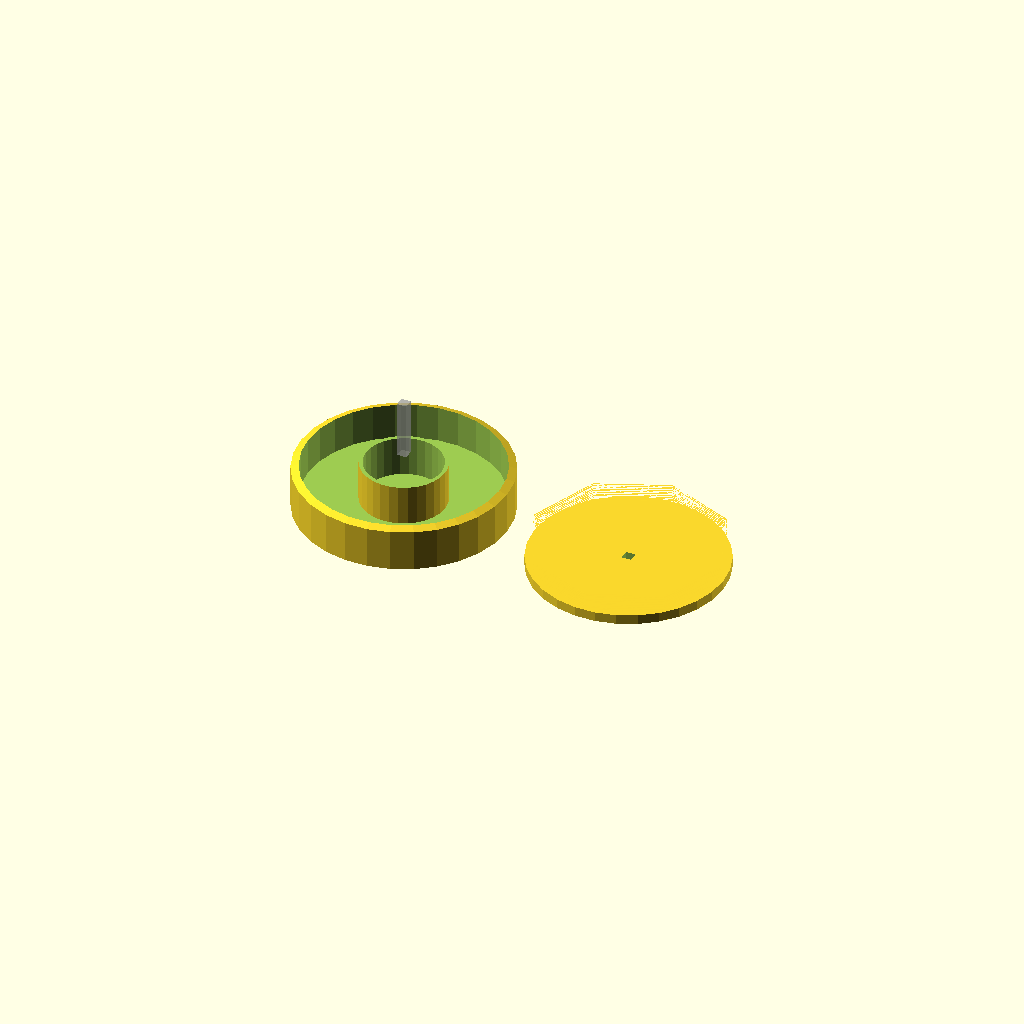
Cell 1: the model at its default parameters.
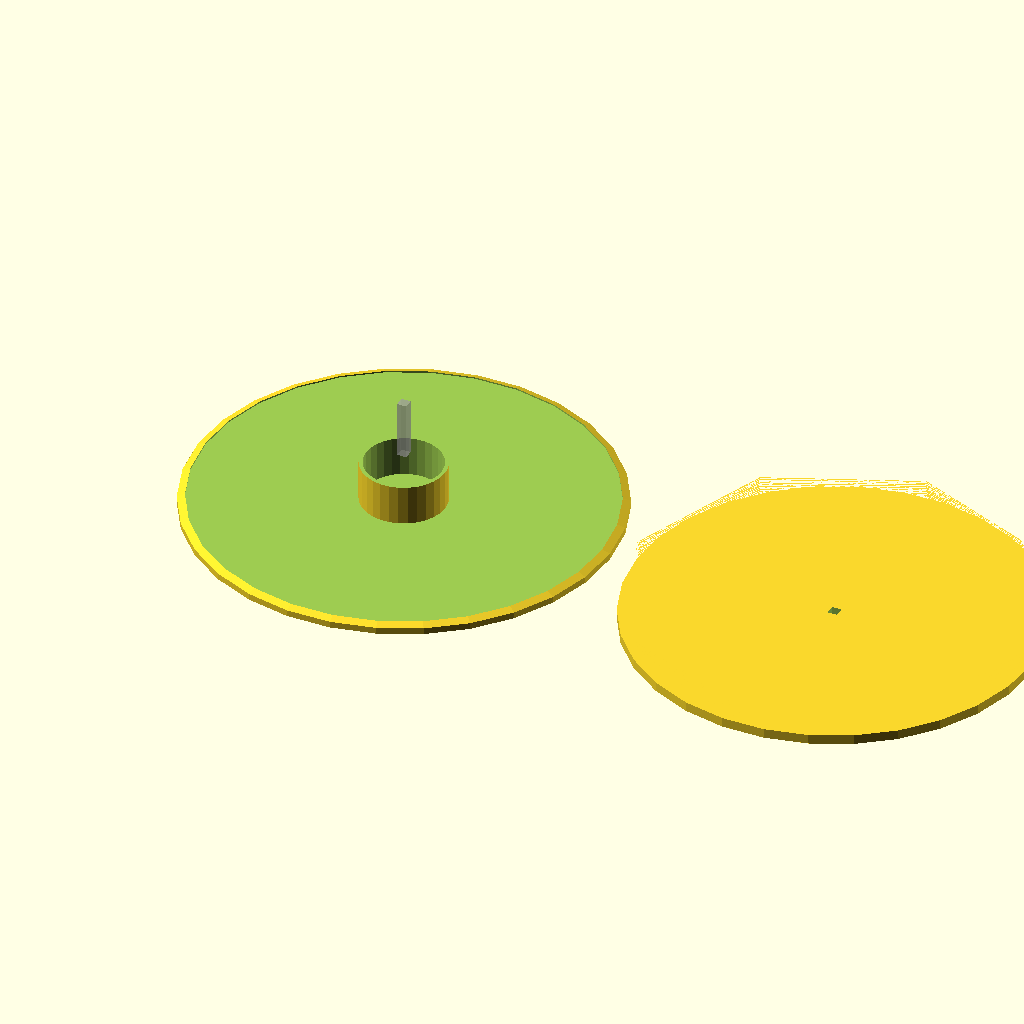
Cell 2: base_diameter = 440 (everything else at default).
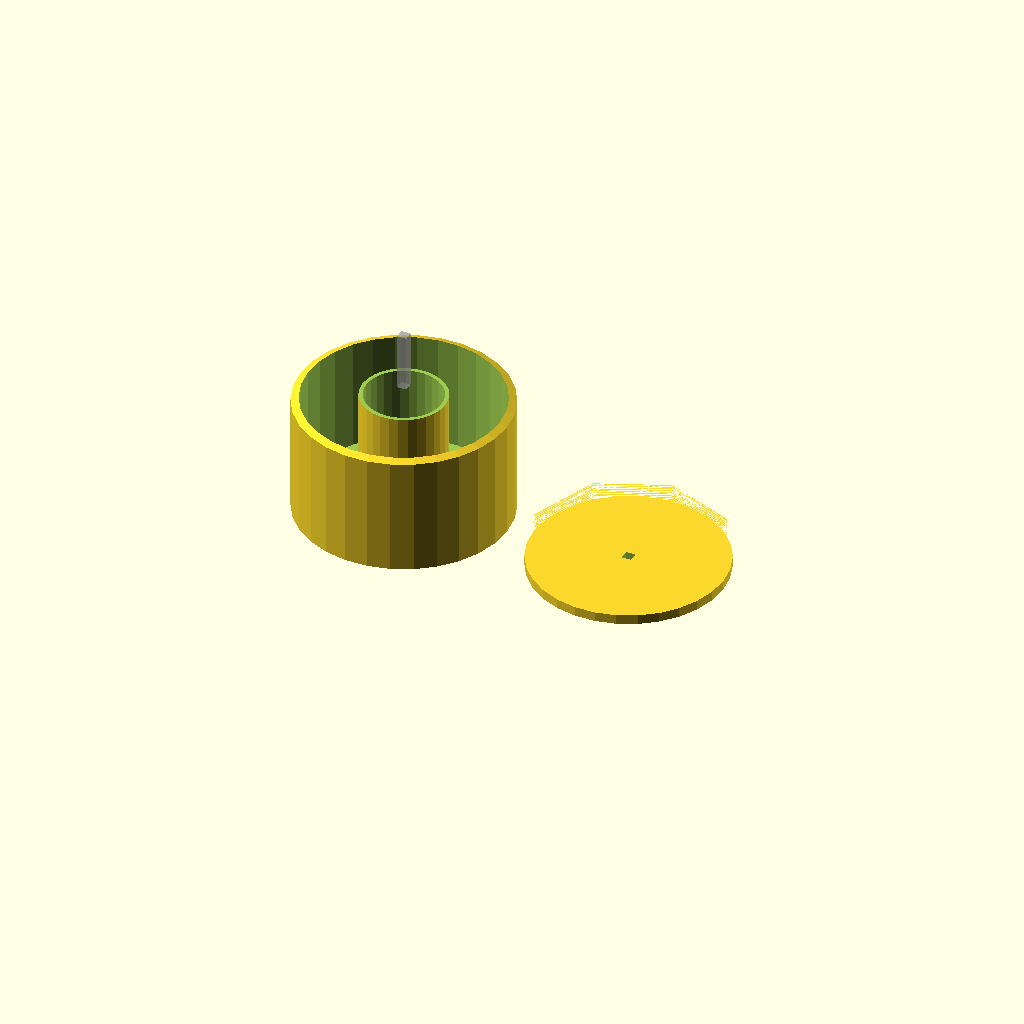
Cell 3 — base_height set to 160, the other parameters unchanged.
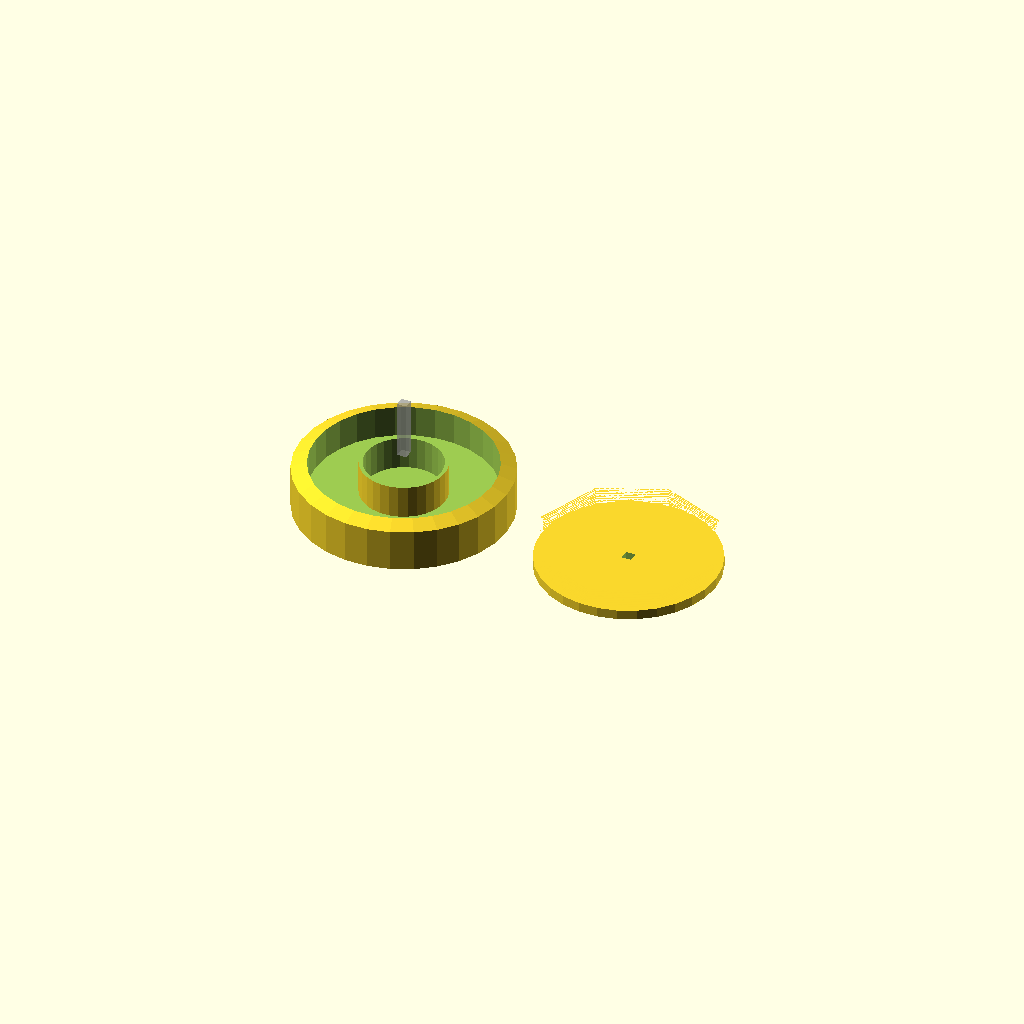
Cell 4 — wall_thickness set to 16, the other parameters unchanged.
All cells are drawn from one camera (rotation 55°, 0°, 25°, orthographic, colour scheme Cornfield), so only the parameter changes between them.
OpenSCAD source file Bestillinger/Jonas/Varla stone/Sokkel/lamp_stand-ki-hallus.scad:
// Lamp Stand Design with Threaded Cover and Compartments
// Circular base with threaded top, electronics compartment, and sand chamber
// By GitHub Copilot

// Parameters
base_diameter = 220;        // Base diameter in mm
base_height = 80;           // Height of the lamp stand
wall_thickness = 8;         // Wall thickness for hollow interior
tube_hole_size = 10;        // 10x10mm square hole for aluminum tube
tube_hole_depth = 40;       // How deep the tube hole goes

// Thread parameters (metric M200x2)
thread_pitch = 2;           // Metric thread pitch
thread_depth = 1.5;         // Thread depth
thread_height = 20;         // Height of threaded section
cover_thickness = 10;       // Thickness of removable cover

// Electronics compartment
electronics_radius = 40;    // Radius of central electronics compartment
divider_thickness = 4;      // Thickness of wall between compartments

// Calculated values
base_radius = base_diameter / 2;
outer_sand_inner_radius = electronics_radius + divider_thickness;
outer_sand_outer_radius = base_radius - wall_thickness;

// Simple thread approximation module
module metric_thread_external(radius, pitch, height) {
    linear_extrude(height = height, twist = 360 * height / pitch, slices = height * 4)
        polygon([
            [radius - thread_depth, -pitch/4],
            [radius, 0],
            [radius - thread_depth, pitch/4]
        ]);
}

module metric_thread_internal(radius, pitch, height) {
    linear_extrude(height = height, twist = -360 * height / pitch, slices = height * 4)
        polygon([
            [radius, -pitch/4],
            [radius + thread_depth, 0],
            [radius, pitch/4]
        ]);
}

module lamp_stand_base() {
    difference() {
        // Main body with rounded top
        hull() {
            // Bottom cylinder (flat)
            cylinder(h = base_height - base_radius/3, r = base_radius);
            
            // Top sphere section for rounded appearance
            translate([0, 0, base_height - base_radius/3])
                sphere(r = base_radius/3);
        }
        
        // Central electronics compartment
        translate([0, 0, wall_thickness])
            cylinder(h = base_height - cover_thickness - wall_thickness, r = electronics_radius);
        
        // Outer sand compartment (ring around electronics)
        translate([0, 0, wall_thickness])
            difference() {
                cylinder(h = base_height - cover_thickness - wall_thickness, r = outer_sand_outer_radius);
                cylinder(h = base_height - cover_thickness - wall_thickness + 1, r = outer_sand_inner_radius);
            }
        
        // Threaded cavity for cover (inside the base)
        translate([0, 0, base_height - cover_thickness - thread_height])
            cylinder(h = cover_thickness + thread_height + 1, r = base_radius - wall_thickness);
        
        // Internal female threads (inside the cavity)
        translate([0, 0, base_height - cover_thickness - thread_height])
            metric_thread_internal(base_radius - wall_thickness - 1, thread_pitch, thread_height);
        
        // Square hole for 10x10mm aluminum tube - goes down from top only
        translate([0, 0, base_height - tube_hole_depth])
            linear_extrude(height = tube_hole_depth + 1)
                square([tube_hole_size, tube_hole_size], center = true);
    }
}

module lamp_stand_cover() {
    translate([base_diameter + 20, 0, 0]) {
        difference() {
            union() {
                // Cover body - sits flush with base top
                cylinder(h = cover_thickness, r = base_radius - wall_thickness - 1);
                
                // External male threads that screw into the base cavity
                translate([0, 0, cover_thickness])
                    metric_thread_external(base_radius - wall_thickness - 1, thread_pitch, thread_height);
            }
            
            // Tube hole through cover
            translate([0, 0, -1])
                linear_extrude(height = cover_thickness + thread_height + 2)
                    square([tube_hole_size, tube_hole_size], center = true);
        }
    }
}

// Render both parts
lamp_stand_base();
lamp_stand_cover();

// Optional: Show a preview of the aluminum tube
%translate([0, 0, base_height - tube_hole_depth/2])
    linear_extrude(height = tube_hole_depth + 20)
        square([tube_hole_size - 0.2, tube_hole_size - 0.2], center = true);
Customizer parameters (derived from the source; name, type, default, range or options):
base_diameter: number, default 220
base_height: number, default 80
wall_thickness: number, default 8
tube_hole_size: number, default 10
tube_hole_depth: number, default 40
thread_pitch: number, default 2
thread_depth: number, default 1.5
thread_height: number, default 20
cover_thickness: number, default 10
electronics_radius: number, default 40
divider_thickness: number, default 4
